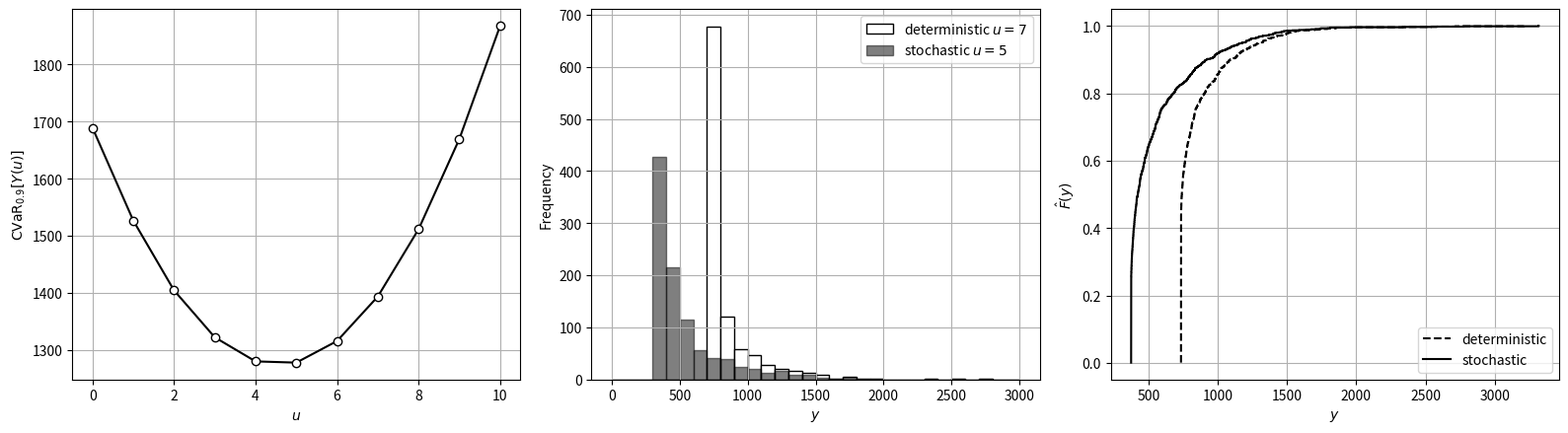

Recreate this plot in Python.
# %% [markdown] [hide]
# **Setup.** Run this notebook from the `notebooks/` folder of the book
# repository (it reads files from `Data/` and `Support/`). On Google Colab,
# upload the folder to your Drive and set `path` to its location, e.g.
# `path = '/content/drive/MyDrive/StatsBook/notebooks/'`.

# %% [hide]
path = ''

# %% [markdown]
# Generator sizing: deterministic versus stochastic decision (Victor Z and David Cole, UW-Madison, 2024).
# Same model as `ch7_generator_det`; the stochastic decision solves
# $\min_{u\in\mathcal{U}}\ \mathrm{CVaR}_\alpha[Y(u)]$ with $\alpha=0.9$, evaluated with the $S$ load samples.
# Python names: `rho(u)` (the risk measure), `u_D`, `u_star`; other risk measures are tabulated for comparison.

# %%
import numpy as np
import matplotlib.pyplot as plt
from scipy.stats import weibull_min

alpha_R, alpha_u = 5, 15

def cost(u, L):
    R = np.maximum(L - u, 0)
    return alpha_R * R**2 + alpha_u * u**2

np.random.seed(0)
S = 1000
L_omega = weibull_min.rvs(2, scale=10, size=S)
U = np.arange(0, 11)
u_D = U[np.argmin([cost(u, L_omega.max()) for u in U])]

def CVaR(y, alpha=0.9):
    return y[y >= np.quantile(y, alpha)].mean()

rho = {u: CVaR(cost(u, L_omega)) for u in U}
u_star = min(rho, key=rho.get)
print(f"deterministic u_D* = {u_D},  stochastic (CVaR) u* = {u_star}")
print(f"{'u':>3s}{'E':>9s}{'SD':>9s}{'VaR':>9s}{'CVaR':>9s}{'max':>9s}{'P(y>2000)':>11s}")
for u in U:
    y_u = cost(u, L_omega)
    print(f"{u:3d}{y_u.mean():9.1f}{y_u.std():9.1f}{np.quantile(y_u, 0.9):9.1f}{rho[u]:9.1f}"
          f"{y_u.max():9.1f}{np.mean(y_u > 2000):11.1%}")

# %%
y_D, y_s = cost(u_D, L_omega), cost(u_star, L_omega)
fig, axs = plt.subplots(1, 3, figsize=(16, 4.5))
axs[0].plot(U, [rho[u] for u in U], 'k-o', markerfacecolor='w')
axs[0].set_xlabel('$u$'); axs[0].set_ylabel(r'$\mathrm{CVaR}_{0.9}[Y(u)]$')
axs[1].hist(y_D, bins=np.arange(0, 3100, 100), edgecolor='black', facecolor='white', label=f'deterministic $u={u_D}$')
axs[1].hist(y_s, bins=np.arange(0, 3100, 100), edgecolor='black', facecolor='black', alpha=0.5, label=f'stochastic $u={u_star}$')
axs[1].set_xlabel('$y$'); axs[1].set_ylabel('Frequency'); axs[1].legend()
for y_u, style, label in ((y_D, 'k--', 'deterministic'), (y_s, 'k-', 'stochastic')):
    axs[2].step(np.sort(y_u), np.arange(1, S + 1) / S, style, where='post', label=label)
axs[2].set_xlabel('$y$'); axs[2].set_ylabel(r'$\hat{F}(y)$'); axs[2].legend(loc='lower right')
for ax in axs:
    ax.grid(True)
plt.tight_layout()
plt.show()
